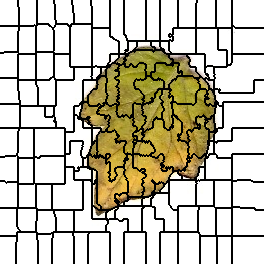

Values plotted in this chart, from the file beside it:
0, 0, 0, 0, 0, 0, 0, 0, 0, 0, 0, 0, 0, 0, 0, 0, 0, 0, 1, 1, 1, 1, 1, 1
0, 0, 0, 0, 0, 0, 0, 0, 0, 0, 0, 0, 0, 0, 0, 0, 0, 0, 1, 1, 1, 1, 1, 1
0, 0, 0, 0, 0, 0, 0, 0, 0, 0, 0, 0, 0, 0, 0, 0, 0, 0, 1, 1, 1, 1, 1, 1
0, 0, 0, 0, 0, 0, 0, 0, 0, 0, 0, 0, 0, 0, 0, 0, 0, 0, 1, 1, 1, 1, 1, 1
0, 0, 0, 0, 0, 0, 0, 0, 0, 0, 0, 0, 0, 0, 0, 0, 0, 0, 1, 1, 1, 1, 1, 1
0, 0, 0, 0, 0, 0, 0, 0, 0, 0, 0, 0, 0, 0, 0, 0, 0, 0, 1, 1, 1, 1, 1, 1
0, 0, 0, 0, 0, 0, 0, 0, 0, 0, 0, 0, 0, 0, 0, 0, 0, 0, 1, 1, 1, 1, 1, 1
0, 0, 0, 0, 0, 0, 0, 0, 0, 0, 0, 0, 0, 0, 0, 0, 0, 0, 0, 1, 1, 1, 1, 1
0, 0, 0, 0, 0, 0, 0, 0, 0, 0, 0, 0, 0, 0, 0, 0, 0, 0, 0, 1, 1, 1, 1, 1
0, 0, 0, 0, 0, 0, 0, 0, 0, 0, 0, 0, 0, 0, 0, 0, 0, 0, 0, 1, 1, 1, 1, 1
0, 0, 0, 0, 0, 0, 0, 0, 0, 0, 0, 0, 0, 0, 0, 0, 0, 0, 0, 1, 1, 1, 1, 1
0, 0, 0, 0, 0, 0, 0, 0, 0, 0, 0, 0, 0, 0, 0, 0, 0, 0, 0, 1, 1, 1, 1, 1
0, 0, 0, 0, 0, 0, 0, 0, 0, 0, 0, 0, 0, 0, 0, 0, 0, 0, 0, 1, 1, 1, 1, 1
0, 0, 0, 0, 0, 0, 0, 0, 0, 0, 0, 0, 0, 0, 0, 0, 0, 0, 0, 1, 1, 1, 1, 1
0, 0, 0, 0, 0, 0, 0, 0, 0, 0, 0, 0, 0, 0, 0, 0, 0, 0, 0, 1, 1, 1, 1, 1
0, 0, 0, 0, 0, 0, 0, 0, 0, 0, 0, 0, 0, 0, 0, 0, 0, 0, 0, 1, 1, 1, 1, 1
0, 0, 0, 0, 0, 0, 0, 0, 0, 0, 0, 0, 0, 0, 0, 0, 0, 0, 0, 1, 1, 1, 1, 1
0, 0, 0, 0, 0, 0, 0, 0, 0, 0, 0, 0, 0, 0, 0, 0, 0, 0, 0, 1, 1, 1, 1, 1
0, 0, 0, 0, 0, 0, 0, 0, 0, 0, 0, 0, 0, 0, 0, 0, 0, 0, 0, 1, 1, 1, 1, 1
0, 0, 0, 0, 0, 0, 0, 0, 0, 0, 0, 0, 0, 0, 0, 0, 0, 0, 0, 1, 1, 1, 1, 1
0, 0, 0, 0, 0, 0, 0, 0, 0, 0, 0, 0, 0, 0, 0, 0, 0, 0, 0, 1, 1, 1, 1, 1
0, 0, 0, 0, 0, 0, 0, 0, 0, 0, 0, 0, 0, 0, 0, 0, 0, 0, 0, 1, 1, 1, 1, 1
0, 0, 0, 0, 0, 0, 0, 0, 0, 0, 0, 0, 0, 0, 0, 0, 0, 0, 0, 1, 1, 1, 1, 1
0, 0, 0, 0, 0, 0, 0, 0, 0, 0, 0, 0, 0, 0, 0, 0, 0, 0, 0, 1, 1, 1, 1, 1
0, 0, 0, 0, 0, 0, 0, 0, 0, 0, 0, 0, 0, 0, 0, 0, 0, 0, 0, 1, 1, 1, 1, 1
0, 0, 0, 0, 0, 0, 0, 0, 0, 0, 0, 0, 0, 0, 0, 0, 0, 0, 0, 1, 1, 1, 1, 1
17, 17, 17, 17, 17, 17, 17, 17, 17, 17, 17, 17, 17, 17, 17, 17, 17, 17, 17, 16, 16, 16, 16, 16
17, 17, 17, 17, 17, 17, 17, 17, 17, 17, 17, 17, 17, 17, 17, 17, 17, 17, 17, 16, 16, 16, 16, 16
17, 17, 17, 17, 17, 17, 17, 17, 17, 17, 17, 17, 17, 17, 17, 17, 17, 17, 17, 16, 16, 16, 16, 16
17, 17, 17, 17, 17, 17, 17, 17, 17, 17, 17, 17, 17, 17, 17, 17, 17, 17, 17, 16, 16, 16, 16, 16
17, 17, 17, 17, 17, 17, 17, 17, 17, 17, 17, 17, 17, 17, 17, 17, 17, 17, 17, 16, 16, 16, 16, 16
17, 17, 17, 17, 17, 17, 17, 17, 17, 17, 17, 17, 17, 17, 17, 17, 17, 17, 16, 16, 16, 16, 16, 16
17, 17, 17, 17, 17, 17, 17, 17, 17, 17, 17, 17, 17, 17, 17, 17, 17, 17, 16, 16, 16, 16, 16, 16
17, 17, 17, 17, 17, 17, 17, 17, 17, 17, 17, 17, 17, 17, 17, 17, 17, 17, 16, 16, 16, 16, 16, 16
17, 17, 17, 17, 17, 17, 17, 17, 17, 17, 17, 17, 17, 17, 17, 17, 17, 17, 16, 16, 16, 16, 16, 16
17, 17, 17, 17, 17, 17, 17, 17, 17, 17, 17, 17, 17, 17, 17, 17, 17, 17, 16, 16, 16, 16, 16, 16
17, 17, 17, 17, 17, 17, 17, 17, 17, 17, 17, 17, 17, 17, 17, 17, 17, 17, 16, 16, 16, 16, 16, 16
17, 17, 17, 17, 17, 17, 17, 17, 17, 17, 17, 17, 17, 17, 17, 17, 17, 17, 16, 16, 16, 16, 16, 16
17, 17, 17, 17, 17, 17, 17, 17, 17, 17, 17, 17, 17, 17, 17, 17, 17, 17, 16, 16, 16, 16, 16, 16
17, 17, 17, 17, 17, 17, 17, 17, 17, 17, 17, 17, 17, 17, 17, 17, 17, 17, 16, 16, 16, 16, 16, 16
17, 17, 17, 17, 17, 17, 17, 17, 17, 17, 17, 17, 17, 17, 17, 17, 17, 17, 16, 16, 16, 16, 16, 16
17, 17, 17, 17, 17, 17, 17, 17, 17, 17, 17, 17, 17, 17, 17, 17, 17, 17, 16, 16, 16, 16, 16, 16
17, 17, 17, 17, 17, 17, 17, 17, 17, 17, 17, 17, 17, 17, 17, 17, 17, 17, 16, 16, 16, 16, 16, 16
17, 17, 17, 17, 17, 17, 17, 17, 17, 17, 17, 17, 17, 17, 17, 17, 17, 17, 16, 16, 16, 16, 16, 16
17, 17, 17, 17, 17, 17, 17, 17, 17, 17, 17, 17, 17, 17, 17, 17, 17, 17, 16, 16, 16, 16, 16, 16
17, 17, 17, 17, 17, 17, 17, 17, 17, 17, 17, 17, 17, 17, 17, 17, 17, 17, 16, 16, 16, 16, 16, 16
17, 17, 17, 17, 17, 17, 17, 17, 17, 17, 17, 17, 17, 17, 17, 17, 17, 17, 16, 16, 16, 16, 16, 16
17, 17, 17, 17, 17, 17, 17, 17, 17, 17, 17, 17, 17, 17, 17, 17, 17, 17, 16, 16, 16, 16, 16, 16
17, 17, 17, 17, 17, 17, 17, 17, 17, 17, 17, 17, 17, 17, 17, 17, 17, 17, 16, 16, 16, 16, 16, 16
17, 17, 17, 17, 17, 17, 17, 17, 17, 17, 17, 17, 17, 17, 17, 17, 17, 17, 16, 16, 16, 16, 16, 16
17, 17, 17, 17, 17, 17, 17, 17, 17, 17, 17, 17, 17, 17, 17, 17, 17, 17, 16, 16, 16, 16, 16, 16
17, 17, 17, 17, 17, 17, 17, 17, 17, 17, 17, 17, 17, 17, 17, 17, 17, 17, 16, 16, 16, 16, 16, 16
17, 17, 17, 17, 29, 29, 29, 29, 29, 29, 29, 29, 29, 29, 29, 29, 29, 29, 16, 16, 16, 16, 16, 16
29, 29, 29, 29, 29, 29, 29, 29, 29, 29, 29, 29, 29, 29, 29, 29, 29, 29, 29, 16, 16, 16, 16, 16
29, 29, 29, 29, 29, 29, 29, 29, 29, 29, 29, 29, 29, 29, 29, 29, 29, 29, 31, 31, 31, 31, 31, 31
29, 29, 29, 29, 29, 29, 29, 29, 29, 29, 29, 29, 29, 29, 29, 29, 29, 29, 31, 31, 31, 31, 31, 31
29, 29, 29, 29, 29, 29, 29, 29, 29, 29, 29, 29, 29, 29, 29, 29, 29, 29, 31, 31, 31, 31, 31, 31
29, 29, 29, 29, 29, 29, 29, 29, 29, 29, 29, 29, 29, 29, 29, 29, 29, 29, 31, 31, 31, 31, 31, 31
29, 29, 29, 29, 29, 29, 29, 29, 29, 29, 29, 29, 29, 29, 29, 29, 29, 29, 31, 31, 31, 31, 31, 31
29, 29, 29, 29, 29, 29, 29, 29, 29, 29, 29, 29, 29, 29, 29, 29, 29, 29, 31, 31, 31, 31, 31, 31
29, 29, 29, 29, 29, 29, 29, 29, 29, 29, 29, 29, 29, 29, 29, 29, 29, 29, 31, 31, 31, 31, 31, 31
... 203 more rows
